Run: headless pygame with SDL's dummy video driver; simulated clock (each Clock.tick advances the game by its frame time, no real sleeping); random seed 0; keys injected as events and as key.get_pressed() state; no mouse input.
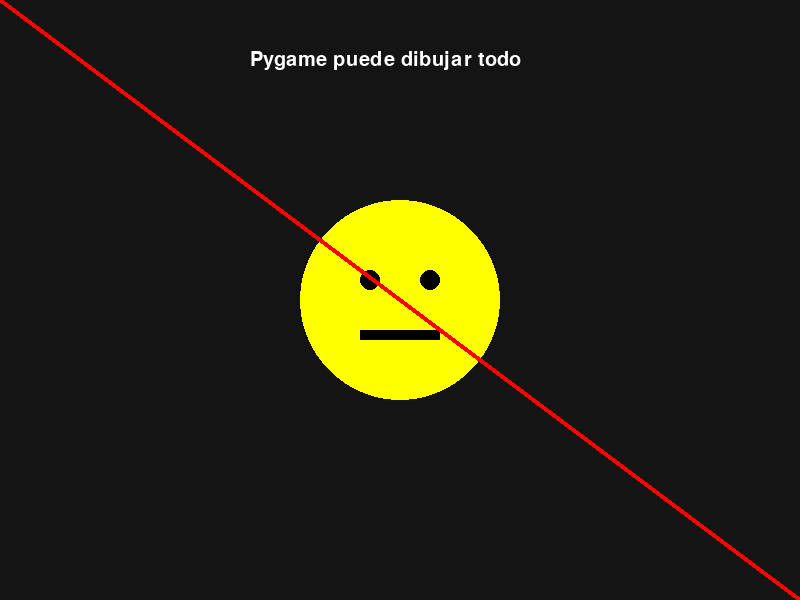
Frame 1 of 4 · flips 1–60 · no input
Frame 2 of 4 · flips 61–180 · tapped SPACE, RETURN · held RIGHT (→), D · screen unchanged from frame 1, image omitted
Frame 3 of 4 · flips 181–300 · held DOWN (↓), S · screen unchanged from frame 2, image omitted
Frame 4 of 4 · flips 301–420 · held LEFT (←), A, UP (↑), W · screen unchanged from frame 3, image omitted

The pygame program that drew these frames:

import pygame
pygame.init()
pantalla = pygame.display.set_mode((800, 600))
pygame.display.set_caption("02 - Dibujando Figuras")
clock = pygame.time.Clock()
fuente = pygame.font.SysFont("Arial", 30)

run = True
while run:
    for e in pygame.event.get():
        if e.type == pygame.QUIT: run=False
    
    pantalla.fill((20,20,20))
    # Dibujos
    pygame.draw.circle(pantalla, (255,255,0), (400,300), 100) # cara
    pygame.draw.circle(pantalla, (0,0,0), (370,280), 10) # ojo
    pygame.draw.circle(pantalla, (0,0,0), (430,280), 10)
    pygame.draw.rect(pantalla, (0,0,0), (360,330,80,10)) # boca
    pygame.draw.line(pantalla, (255,0,0), (0,0), (800,600), 5)

    texto = fuente.render("Pygame puede dibujar todo", True, (255,255,255))
    pantalla.blit(texto, (250, 50))
    pygame.display.flip()
    clock.tick(60)
pygame.quit()
